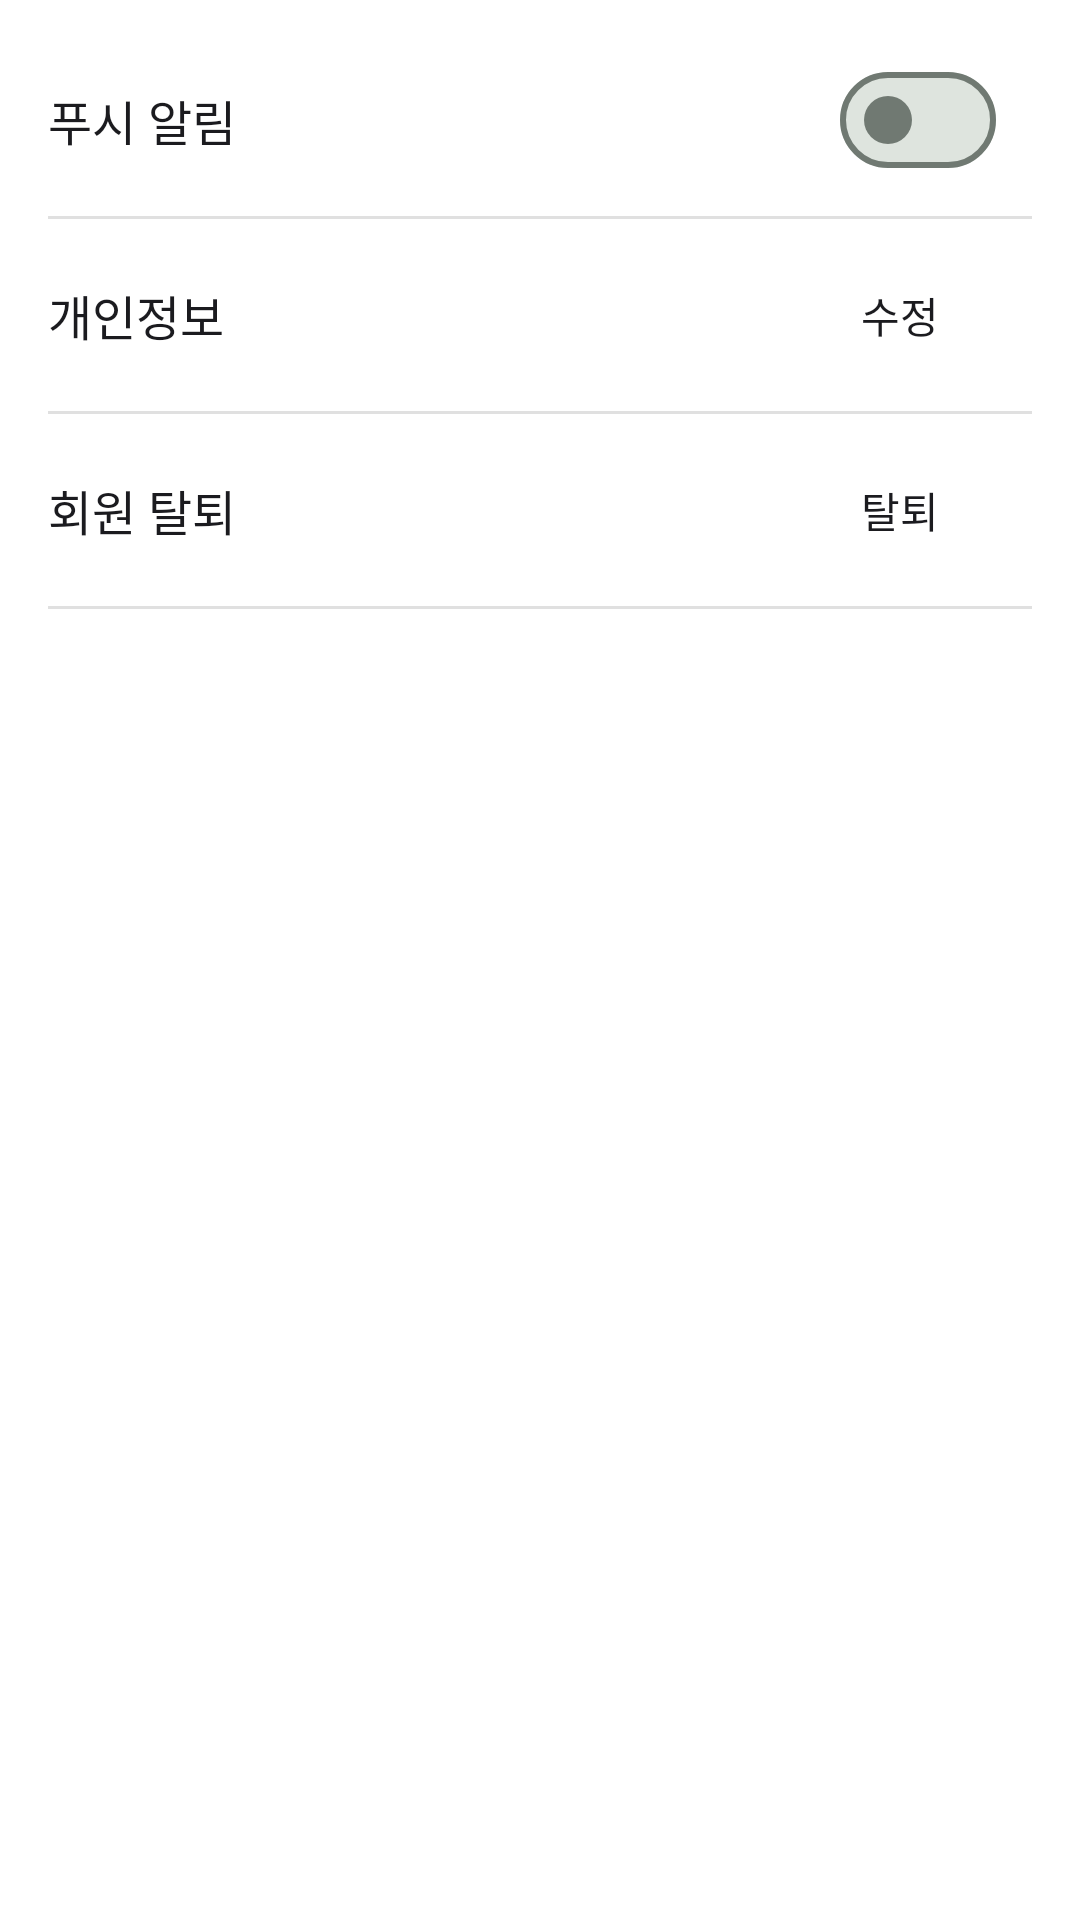

Write the Android layout XML for this screen, with the resource values it uses.
<!-- AndroidManifest.xml: application theme Base.Theme.Orm -->
<!-- res/layout/fragment_settings.xml -->
<?xml version="1.0" encoding="utf-8"?>
<LinearLayout xmlns:android="http://schemas.android.com/apk/res/android"
    xmlns:tools="http://schemas.android.com/tools"
    android:layout_width="match_parent"
    android:layout_height="match_parent"
    android:orientation="vertical"
    android:padding="16dp"
    tools:context=".ui.fragment.SettingsFragment">

    
    <LinearLayout
        android:layout_width="match_parent"
        android:layout_height="wrap_content"
        android:gravity="center_vertical"
        android:orientation="horizontal">

        <com.google.android.material.textview.MaterialTextView
            android:layout_width="0dp"
            android:layout_height="wrap_content"
            android:layout_weight="1"
            android:text="푸시 알림"
            android:textColor="?android:textColorPrimary"
            android:textSize="16sp" />

        <com.google.android.material.materialswitch.MaterialSwitch
            android:id="@+id/switch_push_notifications"
            android:layout_width="wrap_content"
            android:layout_height="wrap_content"
            android:layout_marginEnd="12dp" />
    </LinearLayout>

    
    <View
        android:layout_width="match_parent"
        android:layout_height="1dp"
        android:layout_marginVertical="8dp"
        android:background="?android:attr/listDivider" />

    
    <LinearLayout
        android:layout_width="match_parent"
        android:layout_height="wrap_content"
        android:gravity="center_vertical"
        android:orientation="horizontal">

        <com.google.android.material.textview.MaterialTextView
            android:layout_width="0dp"
            android:layout_height="wrap_content"
            android:layout_weight="1"
            android:text="개인정보"
            android:textColor="?android:textColorPrimary"
            android:textSize="16sp" />

        <com.google.android.material.button.MaterialButton
            android:id="@+id/button_edit_privacy_settings"
            android:layout_width="wrap_content"
            android:layout_height="wrap_content"
            android:background="@android:color/transparent"
            android:text="수정"
            android:textColor="?android:textColorPrimary" />
    </LinearLayout>

    
    <View
        android:layout_width="match_parent"
        android:layout_height="1dp"
        android:layout_marginVertical="8dp"
        android:background="?android:attr/listDivider" />

    
    <LinearLayout
        android:layout_width="match_parent"
        android:layout_height="wrap_content"
        android:gravity="center_vertical"
        android:orientation="horizontal">

        <com.google.android.material.textview.MaterialTextView
            android:layout_width="0dp"
            android:layout_height="wrap_content"
            android:layout_weight="1"
            android:text="회원 탈퇴"
            android:textColor="?android:textColorPrimary"
            android:textSize="16sp" />

        <com.google.android.material.button.MaterialButton
            android:id="@+id/button_delete_account"
            android:layout_width="wrap_content"
            android:layout_height="wrap_content"
            android:background="@android:color/transparent"
            android:text="탈퇴"
            android:textColor="?android:textColorPrimary" />
    </LinearLayout>

    
    <View
        android:layout_width="match_parent"
        android:layout_height="1dp"
        android:layout_marginVertical="8dp"
        android:background="?android:attr/listDivider" />

</LinearLayout>
<!-- resources referenced by this layout -->
<resources>
  <color name="md_theme_primary">#3c9b70</color>
  <color name="md_theme_onPrimary">#FFFFFF</color>
  <color name="md_theme_primaryContainer">#ABF2CA</color>
  <color name="md_theme_onPrimaryContainer">#002113</color>
  <color name="md_theme_secondary">#4D6356</color>
  <color name="md_theme_onSecondary">#FFFFFF</color>
  <color name="md_theme_secondaryContainer">#D0E8D8</color>
  <color name="md_theme_onSecondaryContainer">#0B1F15</color>
  <color name="md_theme_tertiary">#3C6472</color>
  <color name="md_theme_onTertiary">#FFFFFF</color>
  <color name="md_theme_tertiaryContainer">#C0E9FA</color>
  <color name="md_theme_onTertiaryContainer">#001F28</color>
  <color name="md_theme_error">#BA1A1A</color>
  <color name="md_theme_onError">#FFFFFF</color>
  <color name="md_theme_errorContainer">#FFDAD6</color>
  <color name="md_theme_onErrorContainer">#410002</color>
  <color name="md_theme_background">#FFFFFF</color>
  <color name="md_theme_onBackground">#171D19</color>
  <color name="md_theme_surface">#FFFFFF</color>
  <color name="md_theme_onSurface">#171D19</color>
  <color name="md_theme_surfaceVariant">#E0E0E0</color>
  <color name="md_theme_onSurfaceVariant">#404943</color>
  <color name="md_theme_outline">#707972</color>
  <color name="md_theme_outlineVariant">#C0C9C1</color>
  <color name="md_theme_inverseSurface">#2C322E</color>
  <color name="md_theme_inverseOnSurface">#EDF2EC</color>
  <color name="md_theme_inversePrimary">#8FD5AF</color>
  <color name="md_theme_primaryFixed">#ABF2CA</color>
  <color name="md_theme_onPrimaryFixed">#002113</color>
  <color name="md_theme_primaryFixedDim">#8FD5AF</color>
  <color name="md_theme_onPrimaryFixedVariant">#005235</color>
  <color name="md_theme_secondaryFixed">#D0E8D8</color>
  <color name="md_theme_onSecondaryFixed">#0B1F15</color>
  <color name="md_theme_secondaryFixedDim">#B4CCBC</color>
  <color name="md_theme_onSecondaryFixedVariant">#364B3F</color>
  <color name="md_theme_tertiaryFixed">#C0E9FA</color>
  <color name="md_theme_onTertiaryFixed">#001F28</color>
  <color name="md_theme_tertiaryFixedDim">#A4CDDD</color>
  <color name="md_theme_onTertiaryFixedVariant">#234C5A</color>
  <color name="md_theme_surfaceDim">#E0E0E0</color>
  <color name="md_theme_surfaceBright">#FFFFFF</color>
  <color name="md_theme_surfaceContainerLowest">#FFFFFF</color>
  <color name="md_theme_surfaceContainerLow">#F0F5EF</color>
  <color name="md_theme_surfaceContainer">#EAEFE9</color>
  <color name="md_theme_surfaceContainerHigh">#E4EAE3</color>
  <color name="md_theme_surfaceContainerHighest">#DEE4DE</color>
</resources>
